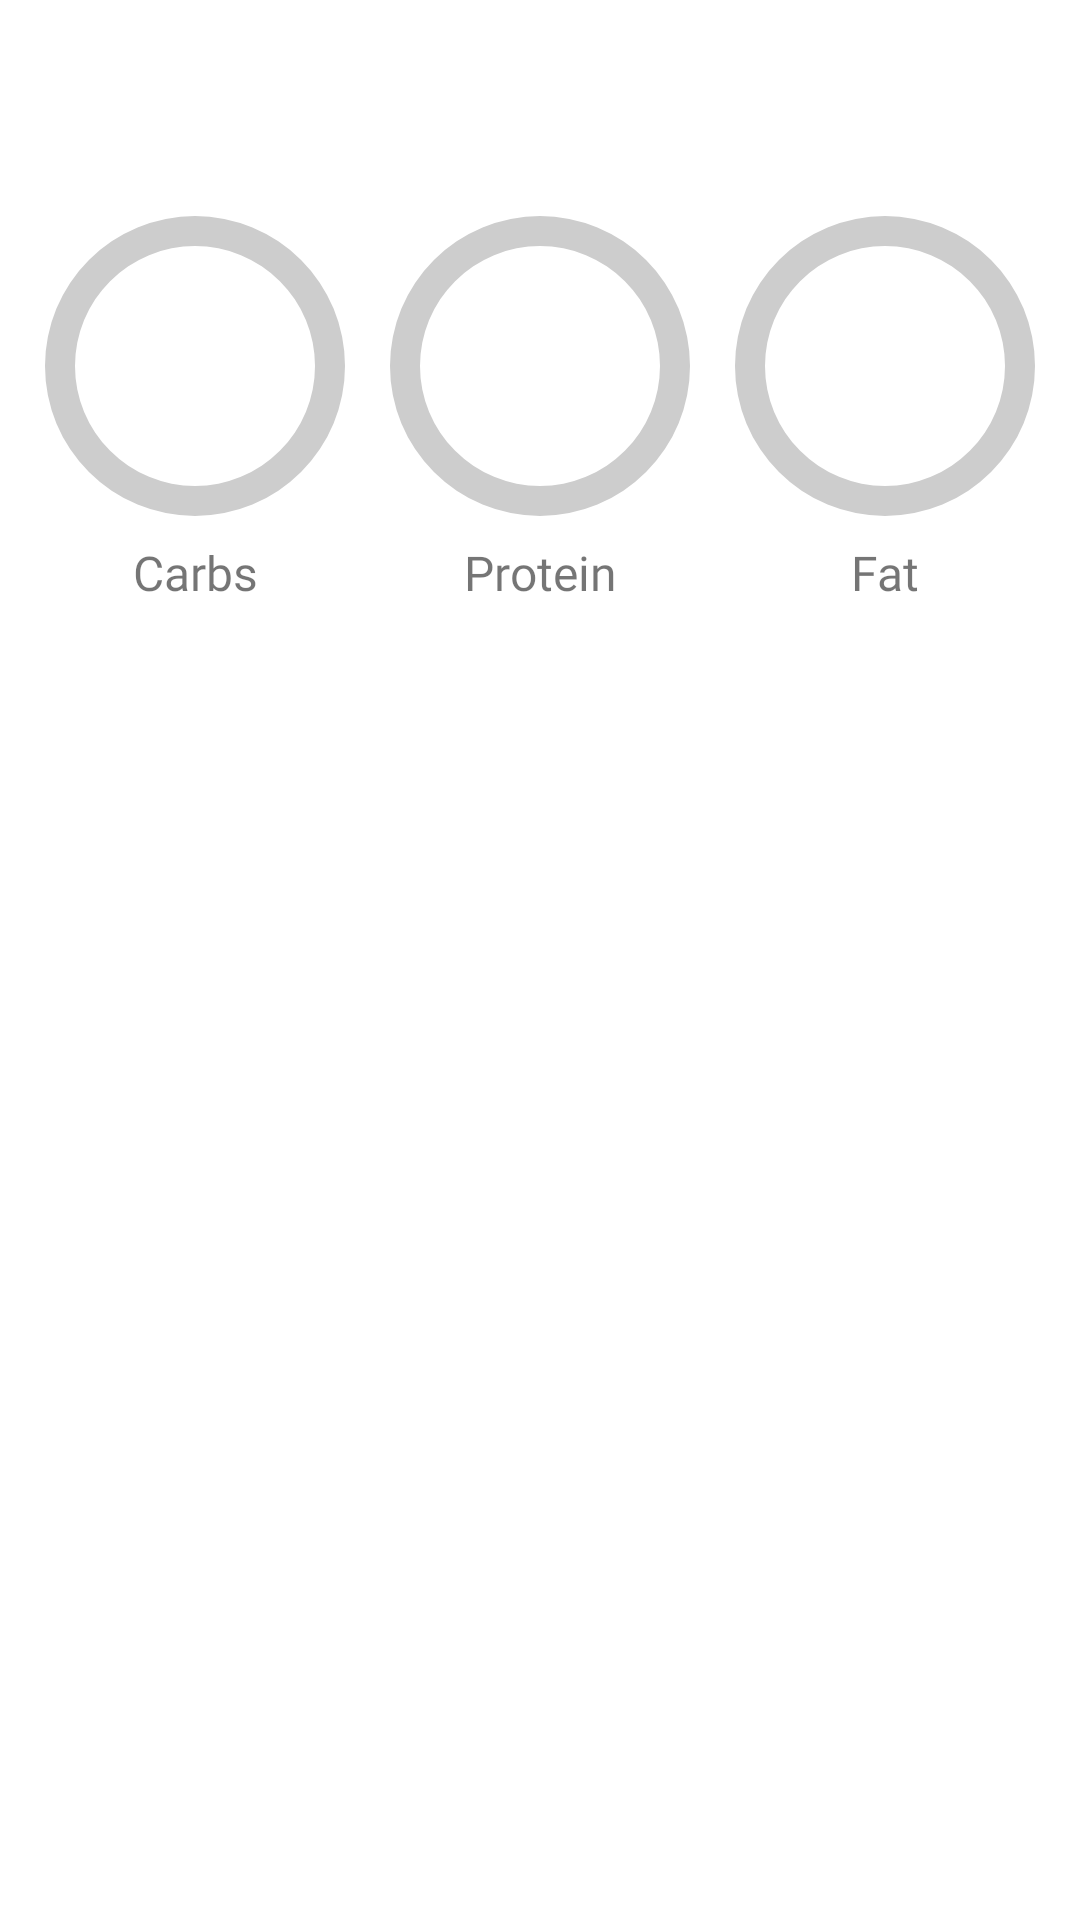

The Android layout XML behind this screen, and the referenced resources:
<!-- AndroidManifest.xml: application theme AppTheme -->
<!-- res/layout/fragment_meal.xml -->
<?xml version="1.0" encoding="utf-8"?>
<layout xmlns:android="http://schemas.android.com/apk/res/android"
    xmlns:app="http://schemas.android.com/apk/res-auto"
    xmlns:tools="http://schemas.android.com/tools">

    <androidx.coordinatorlayout.widget.CoordinatorLayout
        android:layout_width="match_parent"
        android:layout_height="match_parent">

        <com.google.android.material.appbar.AppBarLayout
            android:id="@+id/appbar"
            android:layout_width="match_parent"
            android:layout_height="wrap_content"
            android:background="@android:color/transparent"
            app:elevation="0dp">

            <androidx.appcompat.widget.Toolbar
                android:id="@+id/toolbar"
                android:layout_width="match_parent"
                android:layout_height="?attr/actionBarSize"
                app:navigationIcon="@drawable/icon_arrow_back" />
        </com.google.android.material.appbar.AppBarLayout>

        <androidx.constraintlayout.widget.ConstraintLayout
            android:layout_width="match_parent"
            android:layout_height="match_parent"
            android:layout_marginTop="?actionBarSize">

            <RelativeLayout
                android:id="@+id/relative_layout1"
                android:layout_width="wrap_content"
                android:layout_height="wrap_content"
                android:layout_marginTop="16dp"
                app:layout_constraintEnd_toStartOf="@+id/relative_layout2"
                app:layout_constraintHorizontal_bias="0.5"
                app:layout_constraintStart_toStartOf="parent"
                app:layout_constraintTop_toTopOf="parent">

                <ProgressBar
                    android:id="@+id/carbs_bar"
                    style="?android:attr/progressBarStyleHorizontal"
                    android:layout_width="100dp"
                    android:layout_height="100dp"
                    android:background="@drawable/small_progress_circle_shape"
                    android:max="100"
                    android:progressDrawable="@drawable/small_progress_circle_bar"
                    tools:max="100"
                    tools:progress="25" />

                <LinearLayout
                    android:id="@+id/linear_layout1"
                    android:layout_width="wrap_content"
                    android:layout_height="wrap_content"
                    android:layout_centerInParent="true"
                    android:orientation="vertical">

                    <TextView
                        android:id="@+id/carbs_percent"

                        style="@style/textPrimaryMedium"
                        android:layout_width="match_parent"
                        android:layout_height="wrap_content"
                        android:textAlignment="center"
                        android:textStyle="bold"
                        tools:text="70%" />

                </LinearLayout>
            </RelativeLayout>

            <RelativeLayout
                android:id="@+id/relative_layout2"
                android:layout_width="wrap_content"
                android:layout_height="wrap_content"
                android:layout_marginTop="16dp"
                app:layout_constraintEnd_toStartOf="@+id/relative_layout3"
                app:layout_constraintHorizontal_bias="0.5"
                app:layout_constraintStart_toEndOf="@+id/relative_layout1"
                app:layout_constraintTop_toTopOf="parent">

                <ProgressBar
                    android:id="@+id/protein_bar"
                    style="?android:attr/progressBarStyleHorizontal"
                    android:layout_width="100dp"
                    android:layout_height="100dp"
                    android:background="@drawable/small_progress_circle_shape"
                    android:max="100"
                    android:progressDrawable="@drawable/small_progress_circle_bar"
                    tools:max="100"
                    tools:progress="25" />

                <LinearLayout
                    android:id="@+id/linear_layout2"
                    android:layout_width="wrap_content"
                    android:layout_height="wrap_content"
                    android:layout_centerInParent="true"
                    android:orientation="vertical">

                    <TextView
                        android:id="@+id/protein_percent"
                        style="@style/textPrimaryMedium"
                        android:layout_width="match_parent"
                        android:layout_height="wrap_content"
                        android:textAlignment="center"
                        android:textStyle="bold"
                        tools:text="70%" />

                </LinearLayout>
            </RelativeLayout>

            <RelativeLayout
                android:id="@+id/relative_layout3"
                android:layout_width="wrap_content"
                android:layout_height="wrap_content"
                android:layout_marginTop="16dp"
                app:layout_constraintEnd_toEndOf="parent"
                app:layout_constraintHorizontal_bias="0.5"
                app:layout_constraintStart_toEndOf="@+id/relative_layout2"
                app:layout_constraintTop_toTopOf="parent">

                <ProgressBar
                    android:id="@+id/fat_bar"
                    style="?android:attr/progressBarStyleHorizontal"
                    android:layout_width="100dp"
                    android:layout_height="100dp"
                    android:background="@drawable/small_progress_circle_shape"
                    android:max="100"
                    android:progressDrawable="@drawable/small_progress_circle_bar"
                    tools:max="100"
                    tools:progress="25" />

                <LinearLayout
                    android:id="@+id/linear_layout3"
                    android:layout_width="wrap_content"
                    android:layout_height="wrap_content"
                    android:layout_centerInParent="true"
                    android:orientation="vertical">

                    <TextView
                        android:id="@+id/fat_percent"
                        style="@style/textPrimaryMedium"
                        android:layout_width="match_parent"
                        android:layout_height="wrap_content"
                        android:textAlignment="center"
                        android:textStyle="bold"
                        tools:text="70%" />

                </LinearLayout>
            </RelativeLayout>

            <TextView
                android:id="@+id/carbs_title"
                style="@style/textPrimarySmall"
                android:layout_width="wrap_content"
                android:layout_height="wrap_content"
                android:layout_marginTop="8dp"
                android:text="@string/carbs"
                app:layout_constraintEnd_toEndOf="@+id/relative_layout1"
                app:layout_constraintStart_toStartOf="@+id/relative_layout1"
                app:layout_constraintTop_toBottomOf="@+id/relative_layout1" />

            <TextView
                android:id="@+id/protein_title"
                style="@style/textPrimarySmall"
                android:layout_width="wrap_content"
                android:layout_height="wrap_content"
                android:layout_marginTop="8dp"
                android:text="@string/protein"
                app:layout_constraintEnd_toEndOf="@+id/relative_layout2"
                app:layout_constraintStart_toStartOf="@+id/relative_layout2"
                app:layout_constraintTop_toBottomOf="@+id/relative_layout2" />

            <TextView
                android:id="@+id/fat_title"
                style="@style/textPrimarySmall"
                android:layout_width="wrap_content"
                android:layout_height="wrap_content"
                android:layout_marginTop="8dp"
                android:text="@string/fat"
                app:layout_constraintEnd_toEndOf="@+id/relative_layout3"
                app:layout_constraintStart_toStartOf="@+id/relative_layout3"
                app:layout_constraintTop_toBottomOf="@+id/relative_layout3" />

            <androidx.recyclerview.widget.RecyclerView
                android:id="@+id/payment_rv"
                android:layout_width="0dp"
                android:layout_height="wrap_content"

                android:layout_marginTop="16dp"
                app:layout_constraintEnd_toEndOf="parent"
                app:layout_constraintStart_toStartOf="parent"
                app:layout_constraintTop_toBottomOf="@+id/protein_title"
                tools:itemCount="10"
                tools:listitem="@layout/item_meal" />
        </androidx.constraintlayout.widget.ConstraintLayout>

    </androidx.coordinatorlayout.widget.CoordinatorLayout>
</layout>
<!-- res/layout/item_meal.xml (included above) -->
<?xml version="1.0" encoding="utf-8"?>
<layout xmlns:android="http://schemas.android.com/apk/res/android"
    xmlns:app="http://schemas.android.com/apk/res-auto"
    xmlns:tools="http://schemas.android.com/tools">

    <androidx.constraintlayout.widget.ConstraintLayout
        android:layout_width="match_parent"
        android:layout_height="wrap_content"
        android:layout_marginBottom="4dp">

        <ImageView
            android:id="@+id/meal_image"
            android:layout_width="40dp"
            android:layout_height="40dp"
            android:layout_marginStart="16dp"
            android:layout_marginTop="8dp"
            android:layout_marginBottom="8dp"
            android:contentDescription="@string/image_description"
            android:scaleType="centerCrop"
            app:layout_constraintBottom_toTopOf="@+id/divider"
            app:layout_constraintStart_toStartOf="parent"
            app:layout_constraintTop_toTopOf="parent"
            tools:srcCompat="@drawable/sample_course" />

        <TextView
            android:id="@+id/meal_name"
            style="@style/textPrimaryMedium"
            android:layout_width="0dp"
            android:layout_height="wrap_content"
            android:layout_marginStart="16dp"
            android:layout_marginTop="8dp"
            android:layout_marginEnd="16dp"
            android:layout_marginBottom="8dp"
            android:ellipsize="end"
            android:maxLines="1"
            app:layout_constraintBottom_toTopOf="@+id/divider"
            app:layout_constraintEnd_toStartOf="@+id/meal_size"
            app:layout_constraintStart_toEndOf="@+id/meal_image"
            app:layout_constraintTop_toTopOf="parent"
            app:layout_constraintVertical_chainStyle="packed"
            tools:text="Apple" />

        <TextView
            android:id="@+id/meal_size"
            style="@style/textPrimaryMedium"
            android:layout_width="wrap_content"
            android:layout_height="wrap_content"
            android:layout_marginTop="8dp"
            android:layout_marginEnd="16dp"
            android:layout_marginBottom="8dp"
            android:textStyle="bold"
            app:layout_constraintBottom_toTopOf="@+id/divider"
            app:layout_constraintEnd_toEndOf="parent"
            app:layout_constraintTop_toTopOf="parent"
            tools:text="4 g" />

        <View
            android:id="@+id/divider"
            android:layout_width="match_parent"
            android:layout_height="1dp"
            android:layout_marginStart="16dp"
            android:layout_marginEnd="16dp"
            android:background="?android:attr/listDivider"
            app:layout_constraintBottom_toBottomOf="parent"
            app:layout_constraintEnd_toEndOf="parent"
            app:layout_constraintStart_toStartOf="parent" />

    </androidx.constraintlayout.widget.ConstraintLayout>
</layout>
<!-- resources referenced by this layout -->
<resources>
  <!-- drawable sample_course (drawable) -->
  <?xml version="1.0" encoding="utf-8"?>
  <shape xmlns:android="http://schemas.android.com/apk/res/android"
      android:shape="rectangle">
      <size
          android:width="50dp"
          android:height="50dp" />
      <solid android:color="@color/colorPrimary" />
      <corners android:radius="@dimen/cornerRadius" />
  </shape>
  <!-- drawable small_progress_circle_bar (drawable) -->
  <?xml version="1.0" encoding="utf-8"?>
  <rotate xmlns:android="http://schemas.android.com/apk/res/android"
      android:fromDegrees="270"
      android:toDegrees="270">
      <shape
          android:innerRadiusRatio="2.5"
          android:shape="ring"
          android:thickness="10dp"
          android:useLevel="true">
  
          <gradient
              android:angle="0"
              android:endColor="@color/colorPrimary"
              android:startColor="@color/colorPrimary"
              android:type="sweep"
              android:useLevel="false" />
      </shape>
  </rotate>
  <!-- drawable small_progress_circle_shape (drawable) -->
  <?xml version="1.0" encoding="utf-8"?>
  <shape xmlns:android="http://schemas.android.com/apk/res/android"
      android:innerRadiusRatio="2.5"
      android:shape="ring"
      android:thickness="10dp"
      android:useLevel="false">
      <solid android:color="@color/colorDivider" />
  </shape>
  <string name="carbs">Carbs</string>
  <string name="fat">Fat</string>
  <string name="image_description">Image Description</string>
  <string name="protein">Protein</string>
  <style name="textPrimaryMedium">
          <item name="android:color">@color/colorPrimaryText</item>
          <item name="android:textSize">@dimen/textMediumSize</item>
          <item name="android:fontFamily">@font/roboto</item>
      </style>
  <style name="textPrimarySmall">
          <item name="android:color">@color/colorPrimaryText</item>
          <item name="android:textSize">@dimen/textSmallSize</item>
          <item name="android:fontFamily">@font/roboto</item>
      </style>
  <style name="AppTheme" parent="Theme.MaterialComponents.Light.NoActionBar">
          <item name="colorPrimary">@color/colorPrimary</item>
          <item name="colorPrimaryDark">@color/colorPrimaryDark</item>
          <item name="colorAccent">@color/colorAccent</item>
      </style>
  <color name="colorPrimary">#009688</color>
  <dimen name="cornerRadius">4dp</dimen>
  <color name="colorDivider">#CDCDCD</color>
  <color name="colorPrimaryText">#000000</color>
  <dimen name="textMediumSize">20sp</dimen>
  <dimen name="textSmallSize">16sp</dimen>
  <color name="colorPrimaryDark">#00796B</color>
  <color name="colorAccent">#FFC107</color>
</resources>
